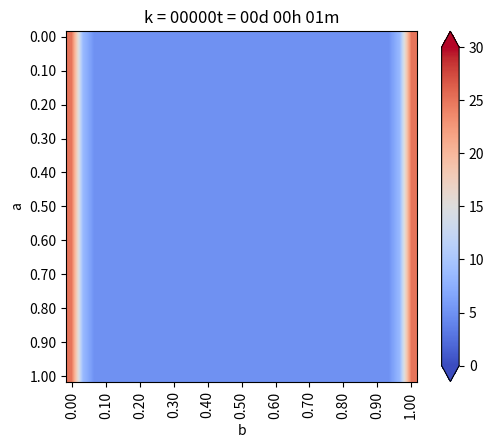

This figure's Python source: (Note: this script raises an exception after producing the figure.)
from matplotlib.pylab import *
from numpy import *
from matplotlib import cm

#Geometria:
a = 1.  # Alto
b = 1.  # Ancho
Nx = 30 # N intervalos x
Ny = 30 # N intervalos y

# Discretización
dx = b/Nx 
dy = a/Ny

if dx != dy :
    print("ERROR!!...dx!=dy")
    exit(-1)

h = dx
#coords = lambda i,j:(dx*i,dy*j)
    
def coords(i,j) : return (dx*i,dy*j)

x,y = coords(4,2)

print("x: ", x)
print("y: ", y)

def imshowbien(u) :
    imshow(u.T[Nx::-1,:],cmap=cm.coolwarm,interpolation='bilinear')
    cbar = colorbar(extend='both', cmap=cm.coolwarm)
    ticks = arange(0,35,5)
    ticks_Text = ["{}".format(deg) for deg in ticks]
    cbar.set_ticks(ticks)
    cbar.set_ticklabels(ticks_Text)
    clim(0,30)

    xlabel('b')
    ylabel('a')
    xTicks_N = arange(0,Nx+1,3)
    yTicks_N = arange(0,Ny+1,3)
    xTicks = [coords(i,0)[0] for i in xTicks_N]
    yTicks = [coords(0,i)[1] for i in yTicks_N]
    xTicks_Text = ["{0:.2f}".format(tick) for tick in xTicks]
    yTicks_Text = ["{0:.2f}".format(tick) for tick in yTicks]
    xticks(xTicks_N,xTicks_Text,rotation='vertical')
    yticks(yTicks_N,yTicks_Text)
    margins(0.2)
    subplots_adjust(bottom=0.15)
    
# Arreglo solución
u_k = zeros((Nx+1,Ny+1), dtype=double)
u_km1 = zeros((Nx+1,Ny+1), dtype=double)

# Condiciones de temp. inicial
u_k[:,:] = 5.     # 5 grados inicial en todas partes

# Parametros problema
dt = 0.01 #s
k = 79.5  #m^2/s
c = 450.  #J/kg*C
rho = 7800. #kg/m^3
alpha = k*dt /(c*rho * dx**2)

# Informacion:
print(f"dt= {dt}")
print(f"dx= {dx}")
print(f"k= {k}")
print(f"c= {c}")
print(f"rho= {rho}")
print(f"alpha= {alpha}")

# Loop de tiempo:
minuto = 60.
hora = 3600.
dia = 24 *3600

dt = 1*minuto
dnext_t = 0.5 * hora

next_t = 0
framenum = 0

T = 1*dia
Days = 1*T

# Vectores para acumular la temperatura en lugares interesantes
u_1 = zeros(int32(Days/dt))
u_2 = zeros(int32(Days/dt))
u_3 = zeros(int32(Days/dt))

def truncate(n,decimals=0) :
    multiplier = 10 ** decimals
    return int(n*multiplier)/multiplier

# Loop de tiempo:
for k in range(int32(Days/dt)) :
    t = dt *(k+1)
    dias = truncate(t/dia,0)
    horas = truncate((t-dias*dia)/hora,0)
    minutos = truncate((t-dias*dia-horas*hora)/minuto,0)
    titulo = "k = {0:05.0f}".format(k) + "t = {0:02.0f}d {1:02.0f}h {2:02.0f}m".format(dias,horas,minutos)
    print(titulo)
    

    # CB esenciales:
    u_k[0,:] = 25.  #Izq.
    u_k[-1,:] = 25. #Der.
    
    u_k[:,-1] = u_k[:,-2] - 0*dy # Sup. gradiente 0
    u_k[:,0] = u_k[:,1] - 0*dy # Inf. gradiente 0

    # Loop en el espacio:
    for i in range(1,Nx):
        for j in range(1,Ny):
            nabla_u_k = (u_k[i-1,j] + u_k[i+1,j] +u_k[i,j-1] + u_k[i,j+1] - 4 * u_k[i,j])/h**2

            u_km1[i,j] = u_k[i,j] + alpha *nabla_u_k

    u_k = u_km1

    # CB de nuevo para asegurar cumplimiento:
    u_k[0,:] = 25.  #Izq.
    u_k[-1,:] = 25. #Der.

    u_k[:,-1] = u_k[:,-2] - 0*dy # Sup. gradiente 0
    u_k[:,0] = u_k[:,1] - 0*dy # Inf. gradiente 0

    # Encontrar la temperatura en lugares interesantes
    u_1[k] = u_k[int(Nx/2),int(Ny/2)]
    u_2[k] = u_k[int(Nx/2),int(3*Ny/4)]
    u_3[k] = u_k[int(3*Nx/4),int(3*Ny/4)]

    if t > next_t :
        figure(1)
        imshowbien(u_k)
        title(titulo)
        savefig("Ejemplo/frame_{0:04.0f}.png".format(framenum))
        framenum += 1
        next_t += dnext_t
        close(1)

# plot historia de temperaturasen puntos interes

figure(2)
plot(range(int32(Days/dt)), u_1, label='P1')
plot(range(int32(Days/dt)), u_2, label='P2')
plot(range(int32(Days/dt)), u_3, label='P3')
title("Evolucion de temperatura en puntos")
legend()
show()
